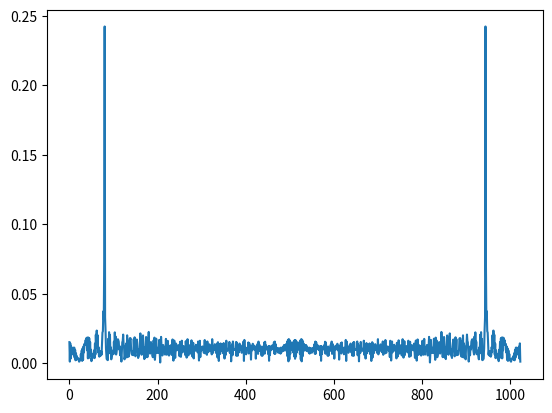
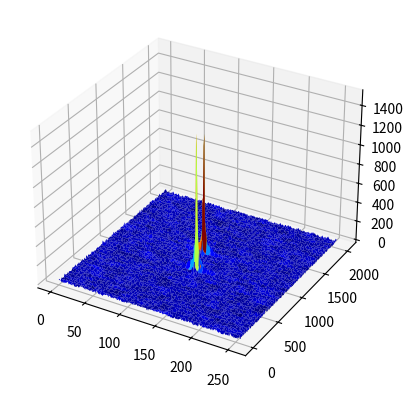

These charts were generated, in order, by the following Python code:
#Radar Specifications 
#

# Frequency of operation = 77GHz
# Max Range = 200m
# Range Resolution = 1 m
# Max Velocity = 100 m/s
#%%%%%%%%%%%%%%%%%%%%%%%%%%%

#Modified by the following matlab resource:

#https://www.mathworks.com/matlabcentral/answers/3131-fmcw-radar-range-doppler
# [redacted]

import numpy as np
import math
import matplotlib.pyplot as plt
from mpl_toolkits.mplot3d import Axes3D 

c=3e8 #speed of light
fc=77e9 #carrier freq
d_res = 1
Rmax = 200

deltaF=c/(2*d_res) #sweep freq
T=5.5*2*Rmax/c #one period
print(T)
alph=deltaF/T #sweep rate

R=80#initial distance of the target
#td=2*R/(c)#initial delay of returned signal
v=-50 #speed of the target (give some value between 0 and 10)
D=128 # #of doppler cells OR #of sent periods
N=1024 #for length of time
t=np.linspace(0,D*T,D*N)#total time

nT=len(t)/D #length of one period
a=np.zeros(len(t))#transmitted signal
b=np.zeros(len(t))#received signal
r_t=np.zeros(len(t))
ta=np.zeros(len(t))
r1=R
f0=fc
Mix = np.zeros(len(t))
for i in range(len(t)):
    r_t[i]=r1+v*t[i] # range of the target in terms of its velocity and initial range
    ta[i]=2*r_t[i]/c # delay for received signal
    a[i]=math.sin(2*math.pi*(f0*t[i]+.5*alph*t[i]**2)); #transmitted signal
    b[i]=math.sin(2*math.pi*(f0*(t[i]-ta[i])+.5*alph*(t[i]-ta[i])**2)); #received signal
    Mix[i] = a[i] * b[i]


#-------------------------------

print(Mix.shape)
print('nT',nT)
sig_fft = np.fft.fft(Mix,1024) / 1024
sig_fft = np.abs(sig_fft)  # Take the absolute value of FFT output
print(sig_fft.shape)
sig_fft = sig_fft[0:1024]

fig = plt.figure()
plt.plot(sig_fft)
plt.pause(1)


#------------------------------


m1=np.reshape(Mix,(1024,D)) #generating matrix ---> each row showing range info for one period AND each column showing number of periods
[Ny,My]=m1.shape

win=np.hamming(Ny)
win = win[:,np.newaxis]
print(m1.shape, (win*np.ones(My)).shape)
m2=np.conj(m1)*(win*np.ones(My)) #taking conjugate and applying window for sidelobe reduction (in time domain)
Win=np.fft.fft(np.hamming(My),D);
M2=(np.fft.fft(m2,2*N)); #First FFT for range information
M3=np.fft.fftshift(np.fft.fft(M2.T,2*D)) #Second FFT for doppler information
[My,Ny]=M3.shape
doppler=np.linspace(-D,D,My)
range1=np.linspace(-N,N,Ny)

X2, Y2 = np.meshgrid(range(Ny), range(My))

fig = plt.figure()
ax = plt.axes(projection="3d")
ax.plot_surface(X2,Y2,abs(M3), cmap='jet')
plt.show()


